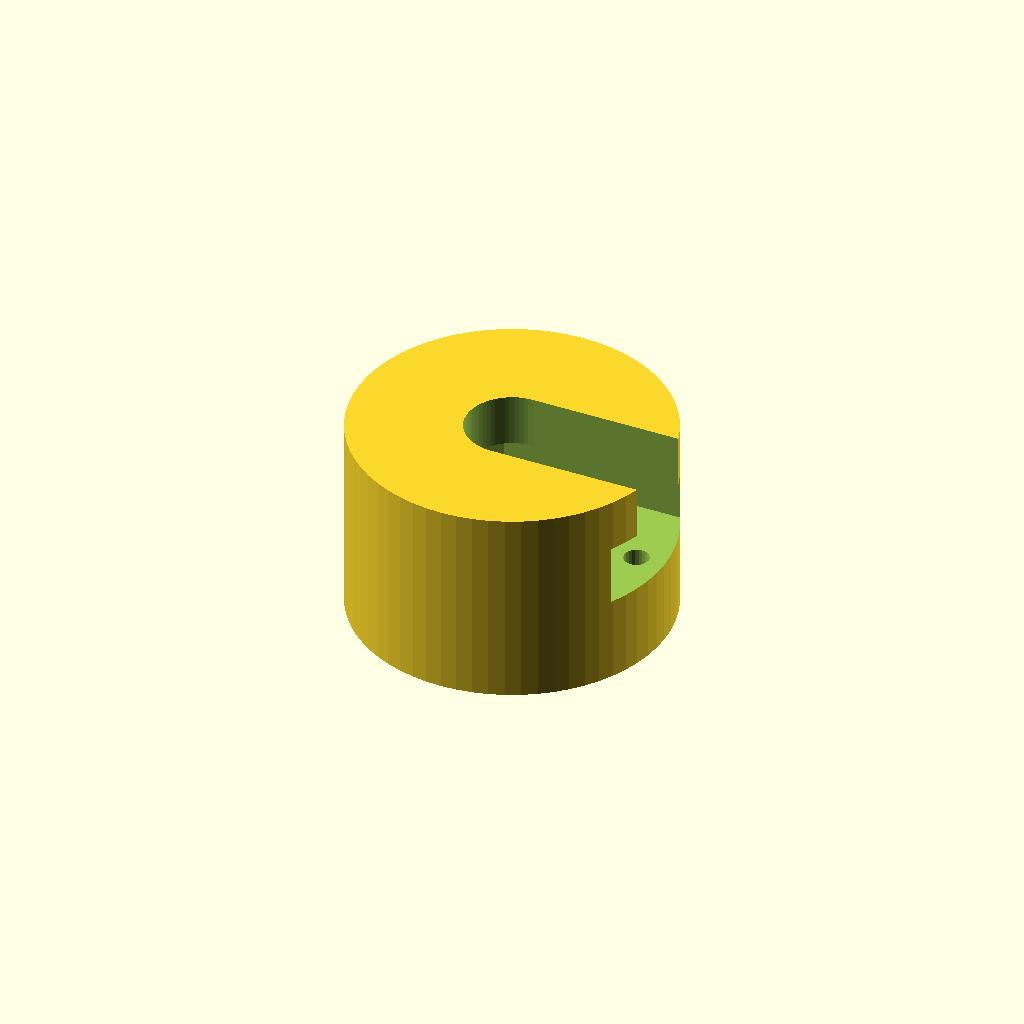
Cell 1: the model at its default parameters.
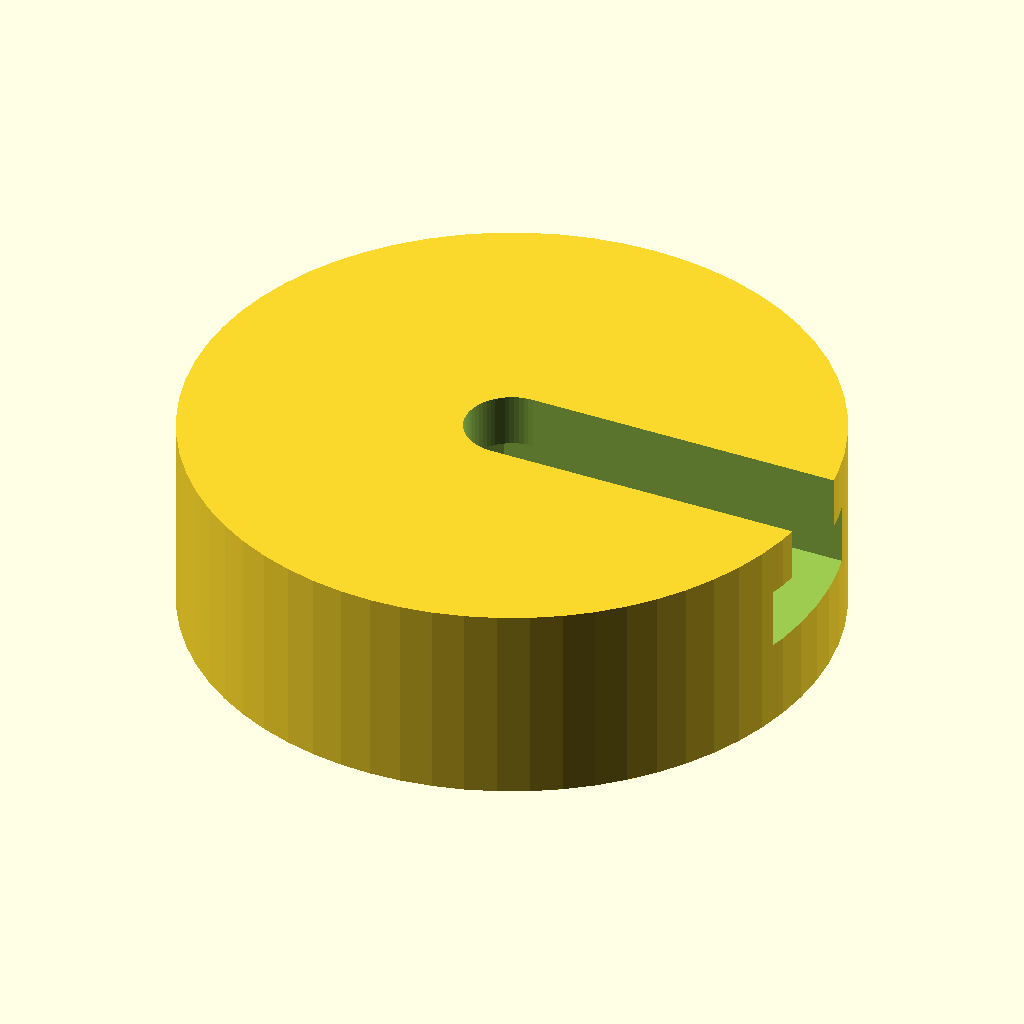
Cell 2: body_d = 48 (everything else at default).
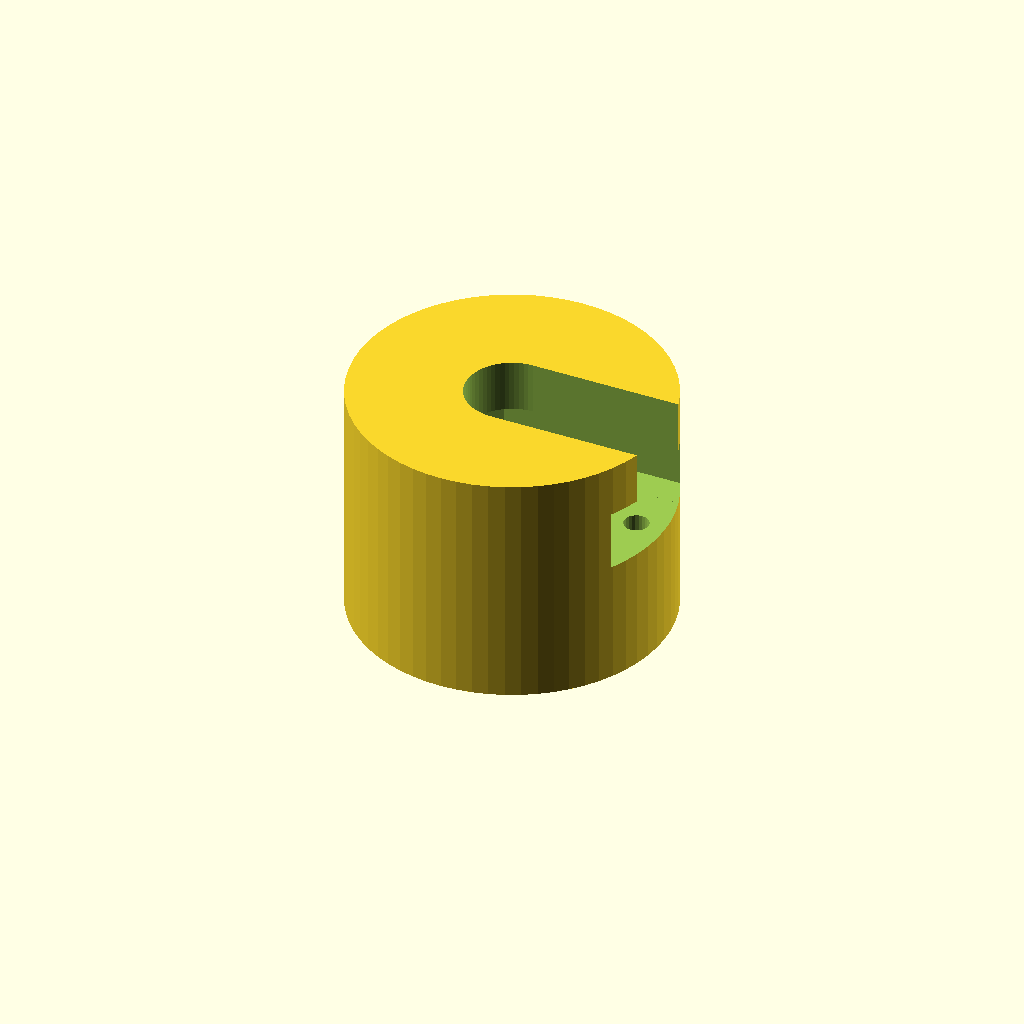
Cell 3 — floor_t set to 6, the other parameters unchanged.
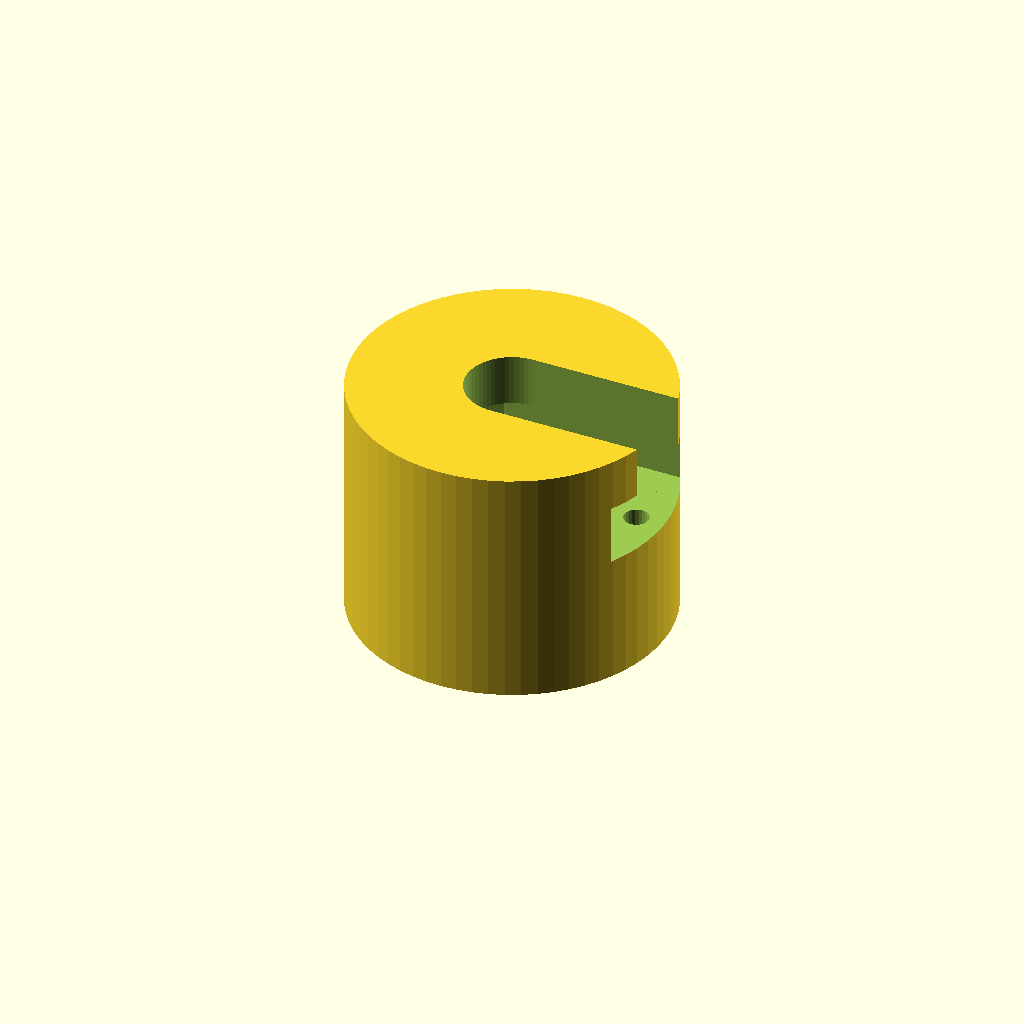
Cell 4: m3_head_h = 7 (everything else at default).
One fixed orthographic camera (rotation 55°, 0°, 25°; colour scheme Cornfield) for every cell.
The OpenSCAD source (hardware/gantry/parts/magnet_swivel.scad):
// Magnet swivel (hardware/gantry/README.md, Step 3). Holds the 20 x 15 mm electromagnet underneath and the
// 1/4"-20 swivel bolt's head in a sideways hex slot, so the bolt turns WITH the swivel in the bracket's hole.
// The screw is a FLAT-head (countersunk) M3 x 6 -- Home Depot's M3 x 6 pack is flat head -- so the floor is
// countersunk 90 degrees and the head seats flush in it. A flat head's 6 mm is the overall length, so with the
// head flush the tip still stands 3 mm below the floor: the same 3 mm of thread in the magnet as before.
// Assembly: drop the M3 x 6 screw in through the top hole, screw it down into the magnet's M3 thread
// (screwdriver through the top hole), then slide the bolt, head first and thread up, in from the side: the hex channel takes the
// head and the keyhole slot in the ceiling takes the thread.
// A swivel plug closes the open side after the bolt is in (swivel_plug_lib.scad); a blind pin hole in the channel's floor takes its pin.
// Print: 100% infill, upright (top hole up), PLA+. Units: mm.

body_d      = 24;      // a little over the magnet's 20 mm
floor_t     = 3;       // the M3 x 6 screw passes through this into the magnet (3 mm of thread engaged)
m3_hole     = 3.2;
m3_head_d   = 6.2;     // pocket for the M3 head, reached through the top hole
m3_head_h   = 3.5;
cs_depth    = (m3_head_d - m3_hole) / 2;   // 90-degree countersink: 1.5 mm deep
hex_af      = 11.11 + 0.5;   // 7/16" across flats + clearance (printed holes come out small: 0.3 was tight)
hex_h       = 4.2 + 0.4;     // 1/4"-20 hex head height (5/32") + clearance
top_hole    = 7.0;     // the bolt's thread (6.35) out and the keyhole slot's width; also the screwdriver's way in
top_t       = 4;
$fn = 64;

h = floor_t + m3_head_h + hex_h + top_t;

difference() {
    cylinder(d = body_d, h = h);
    translate([0, 0, -1]) cylinder(d = m3_hole, h = floor_t + 2);                       // M3 through the floor
    translate([0, 0, floor_t - cs_depth])                                               // countersink for the flat head
        cylinder(d1 = m3_hole, d2 = m3_head_d, h = cs_depth + 0.01);
    translate([0, 0, floor_t]) cylinder(d = m3_head_d, h = m3_head_h + 0.01);           // M3 head pocket
    translate([0, 0, floor_t + m3_head_h])                                              // hex slot, open to +X
        hull() {
            cylinder(d = hex_af / cos(30), h = hex_h, $fn = 6);
            translate([body_d, 0, 0]) cylinder(d = hex_af / cos(30), h = hex_h, $fn = 6);
        }
    translate([0, 0, floor_t]) cylinder(d = top_hole, h = h);                           // top hole, all the way down
    // The top hole is a KEYHOLE: a slot of the same width runs from it out to the +X side, through the ceiling over the hex
    // channel. Without it the bolt (thread up) cannot be slid in from the side: its thread would have to pass through solid
    // ceiling to reach the round hole (found 2026-10-08 on the first printed swivel). The head (12.8 mm across the corners)
    // is still wider than the slot, so the ceiling holds it down.
    translate([0, -top_hole / 2, floor_t + m3_head_h]) cube([body_d, top_hole, h]);
    // A blind pilot hole in the channel's floor for the swivel plug's 1.75 mm filament pin (swivel_plug_lib.scad pin_x / pin_d). Optional: a swivel printed without it can be drilled through the plug.
    translate([9.8, 0, floor_t + m3_head_h - 3.3]) cylinder(d = 1.9, h = 3.4, $fn = 24);
}
Customizer parameters (derived from the source; name, type, default, range or options):
body_d: number, default 24
floor_t: number, default 3
m3_hole: number, default 3.2
m3_head_d: number, default 6.2
m3_head_h: number, default 3.5
top_hole: number, default 7
top_t: number, default 4
